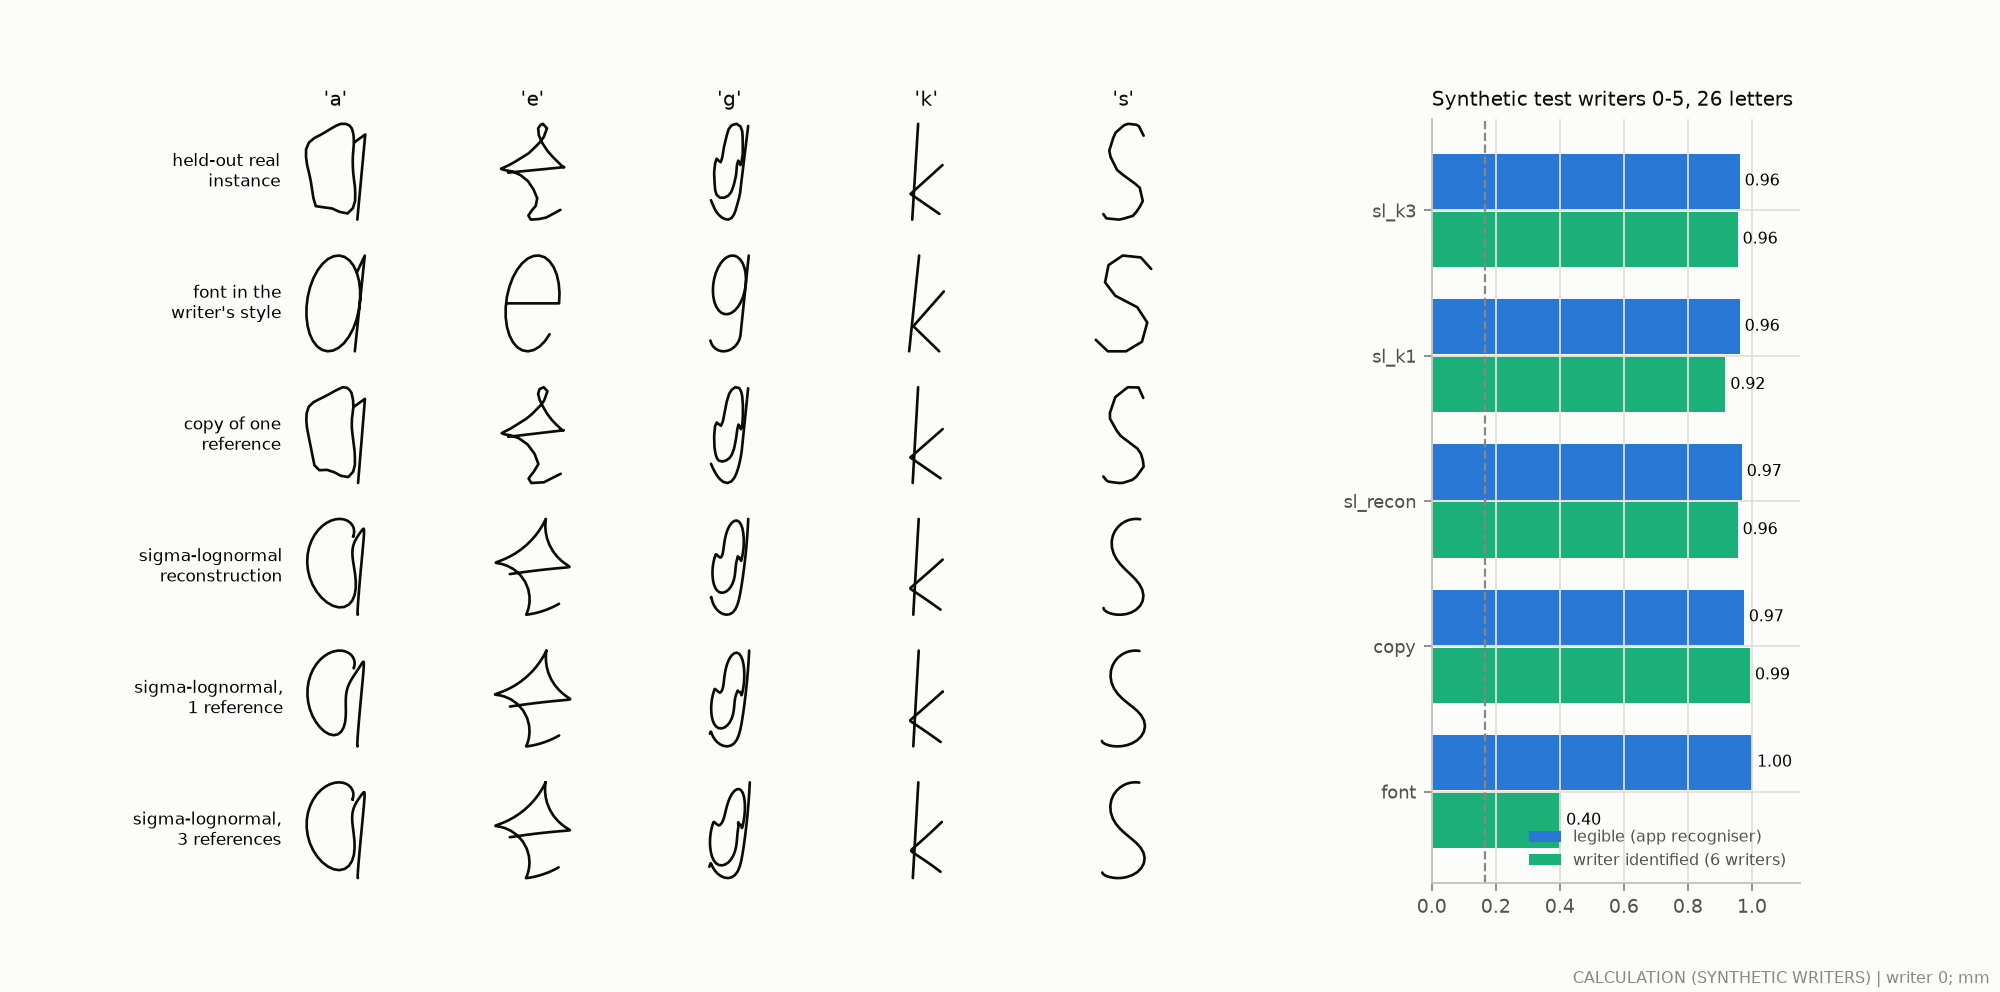

The file beside this chart, header and first rows:
method, letter, index, x_mm_or_legibility, y_mm_or_writer_id
held, a, 0, 1.664, 2.522
held, a, 1, 1.664, 2.522
held, a, 2, 1.664, 2.523
held, a, 3, 1.662, 2.579
held, a, 4, 1.645, 2.814
held, a, 5, 1.381, 3.166
held, a, 6, 0.712, 2.9
held, a, 7, 0.021, 2.292
held, a, 8, 0.183, 1.199
held, a, 9, 0.624, 0.299
held, a, 10, 1.631, 0.27
held, a, 11, 1.665, 1.264
held, a, 12, 1.629, 2.064
held, a, 13, 1.738, 2.575
held, a, 14, 1.977, 2.745
held, a, 15, 2.051, 2.798
held, a, 16, 2.054, 2.794
held, a, 17, 2.006, 2.274
held, a, 18, 1.887, 0.999
held, a, 19, 1.795, 0.018
held, a, 20, 1.782, -0.124
held, a, 21, 1.782, -0.124
held, e, 0, -0.17, 1.757
held, e, 1, -0.17, 1.757
held, e, 2, -0.159, 1.758
held, e, 3, 0.535, 1.826
held, e, 4, 1.654, 1.936
held, e, 5, 1.864, 1.957
held, e, 6, 1.482, 2.295
held, e, 7, 0.92, 3.366
held, e, 8, 1.091, 3.528
held, e, 9, 1.15, 3.464
held, e, 10, 1.239, 3.368
held, e, 11, 1.222, 3.316
held, e, 12, 0.794, 2.669
held, e, 13, -0.125, 2.037
held, e, 14, -0.428, 1.897
held, e, 15, -0.222, 1.836
held, e, 16, 0.749, 1.152
held, e, 17, 0.605, 0.259
held, e, 18, 0.566, 0.196
held, e, 19, 0.629, 0.093
held, e, 20, 0.654, 0.054
held, e, 21, 1.219, 0.132
held, e, 22, 1.727, 0.408
held, e, 23, 1.727, 0.408
held, g, 0, 1.68, 1.517
held, g, 1, 1.68, 1.517
held, g, 2, 1.681, 1.514
held, g, 3, 1.733, 1.389
held, g, 4, 1.753, 1.34
held, g, 5, 1.785, 1.424
held, g, 6, 1.875, 1.9
held, g, 7, 1.897, 2.852
held, g, 8, 1.508, 3.928
held, g, 9, 0.849, 3.01
held, g, 10, 0.656, 2.076
held, g, 11, 0.545, 1.604
held, g, 12, 0.518, 1.519
held, g, 13, 0.461, 1.561
... 647 more rows
